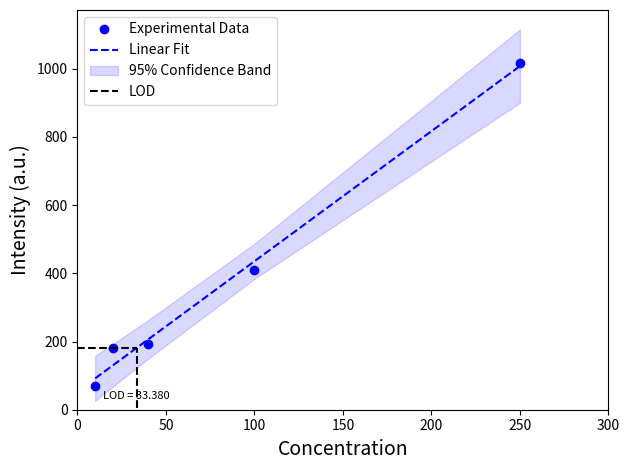

Recreate this plot in Python.
import numpy as np
import matplotlib.pyplot as plt
from scipy.stats import t


class LOD_CALC:
    def __init__(self, conc, intensity, sample_intensity=None, confidence_level=0.95):
        self.conc = np.array(conc, dtype=float)
        self.intensity = np.array(intensity, dtype=float)
        self.sample_intensity = np.array(sample_intensity, dtype=float) if sample_intensity is not None else np.array([])
        self.confidence_level = confidence_level

        self.coef = np.polyfit(self.conc, self.intensity, 1)
        self.slope = self.coef[0]
        self.intercept = self.coef[1]

        
        print(f"Slope = {self.slope:.6f}")
        print(f"Intercept = {self.intercept:.6f}")

        
        self.predicted_intensity = self.slope * self.conc + self.intercept
        self.n = len(self.conc)
        self.dof = self.n - 2
        self.mean_conc = np.mean(self.conc)

    def get_regression_std_error(self):
        residuals = self.intensity - self.predicted_intensity
        return np.sqrt(np.sum(residuals ** 2) / self.dof)

    def calculate_lod(self):
        sigma_y_x = self.get_regression_std_error()
        sum_sq_diff = np.sum((self.conc - self.mean_conc) ** 2)
        term = np.sqrt(1 + (self.mean_conc ** 2 / sum_sq_diff))
        lod_x = (3.3 * sigma_y_x * term) / self.slope
        lod_y = self.slope * lod_x + self.intercept

        print(f"LOD  = ({lod_x:.6f}, {lod_y:.6f})")
        return lod_x, lod_y

    def confidence_band(self):
        t_value = t.ppf((1 + self.confidence_level) / 2, self.dof)
        residual_std_error = self.get_regression_std_error()
        sum_sq_diff = np.sum((self.conc - self.mean_conc) ** 2)

        se_pred = residual_std_error * np.sqrt(
            1 / self.n + (self.conc - self.mean_conc) ** 2 / sum_sq_diff
        )
        margin = t_value * se_pred

        lower_band = self.predicted_intensity - margin
        upper_band = self.predicted_intensity + margin

        plt.fill_between(
            self.conc,
            lower_band,
            upper_band,
            color="blue",
            alpha=0.15,
            label=f"{int(self.confidence_level * 100)}% Confidence Band"
        )
        return lower_band, upper_band

    def three_sigma_band(self):
        std_dev = np.std(self.intensity, ddof=1)
        margin = 3 * std_dev
        lower = self.predicted_intensity - margin
        upper = self.predicted_intensity + margin

        plt.fill_between(
            self.conc,
            lower,
            upper,
            alpha=0.1,
            label="3σ Band"
        )
        return lower, upper

    def plot(self, show_lod=True, show_3sigma=False):
        poly_fn = np.poly1d(self.coef)

        # PLOT DATA AND FIT
        plt.plot(self.conc, self.intensity, 'bo', label='Experimental Data')
        plt.plot(self.conc, poly_fn(self.conc), '--b', label='Linear Fit')

        
        if self.sample_intensity.size > 0:
            sample_int = self.sample_intensity[0]
            sample_conc = (sample_int - self.intercept) / self.slope
            plt.scatter(sample_conc, sample_int, color='red', label='Sample')
            print(f"[Sample] Intensity = {sample_int:.6f}, Estimated Conc = {sample_conc:.6f}")

     
        self.confidence_band()

        
        if show_3sigma:
            self.three_sigma_band()

     
        if show_lod:
            lod_x, lod_y = self.calculate_lod()
            ylim = plt.ylim()
            plt.vlines(lod_x, ylim[0], lod_y, color='black', linestyles='dashed', label='LOD')
            plt.hlines(lod_y, 0, lod_x, color='black', linestyles='dashed')
            plt.text(lod_x, ylim[0] + 0.05 * (ylim[1] - ylim[0]), f'LOD = {lod_x:.3f}',
                     fontsize=8, color='black',
                     horizontalalignment='center')

      
        plt.xlabel(r'Concentration', fontsize=14)
        plt.ylabel("Intensity (a.u.)", fontsize=14)
        plt.xlim(0, max(self.conc) * 1.2)
        plt.ylim(0)
        plt.legend()
        plt.tight_layout()
        plt.show()



if __name__ == "__main__":
    conc = [10, 20, 40, 100, 250]
    intensity = [70.719, 179.764, 194.010, 410.030, 1016.408]
    sample_intensity = None #[146.525]

    calc = LOD_CALC(conc, intensity, sample_intensity, confidence_level=0.95)
    calc.plot(show_lod=True, show_3sigma=False)
